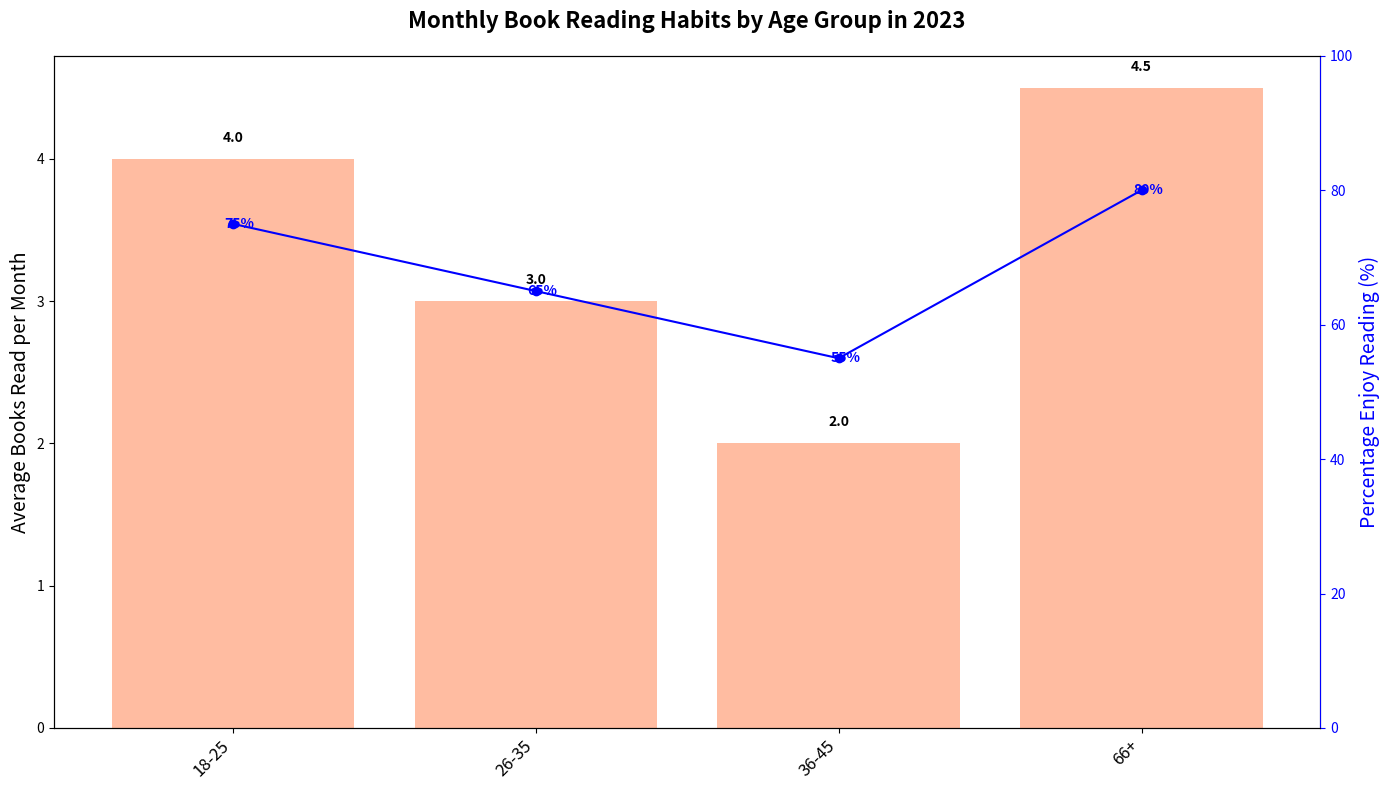

Python code for this plot:
import matplotlib.pyplot as plt
import numpy as np

age_groups = ['18-25', '26-35', '36-45', '66+']
avg_books_read = [4, 3, 2, 4.5]
enjoy_reading_percentages = [75, 65, 55, 80]

positions = np.arange(len(age_groups))

fig, ax1 = plt.subplots(figsize=(14, 8))

# Use a single color for all bars
single_color = '#FFA07A'
bars = ax1.bar(positions, avg_books_read, color=single_color, alpha=0.7)
ax1.set_xticks(positions)
ax1.set_xticklabels(age_groups, fontsize=12, rotation=45, ha='right')
ax1.set_ylabel('Average Books Read per Month', fontsize=14, color='black')
ax1.set_title('Monthly Book Reading Habits by Age Group in 2023', fontsize=16, fontweight='bold', pad=20)

for bar in bars:
    yval = bar.get_height()
    ax1.text(bar.get_x() + bar.get_width()/2, yval + 0.1, f'{yval:.1f}', ha='center', va='bottom', fontweight='bold')

ax2 = ax1.twinx()
ax2.set_ylabel('Percentage Enjoy Reading (%)', fontsize=14, color='blue')
ax2.plot(positions, enjoy_reading_percentages, color='blue', linestyle='-', marker='o')
ax2.set_ylim(0, 100)
ax2.tick_params(axis='y', colors='blue')
ax2.spines['right'].set_color('blue')

for i, (pos, percent) in enumerate(zip(positions, enjoy_reading_percentages)):
    ax2.annotate(f'{percent}%', xy=(pos, percent), xytext=(5, -5), textcoords='offset points', ha='center', va='bottom', color='blue', fontsize=10, fontweight='bold')

# Adjust layout
plt.tight_layout()

plt.show()
